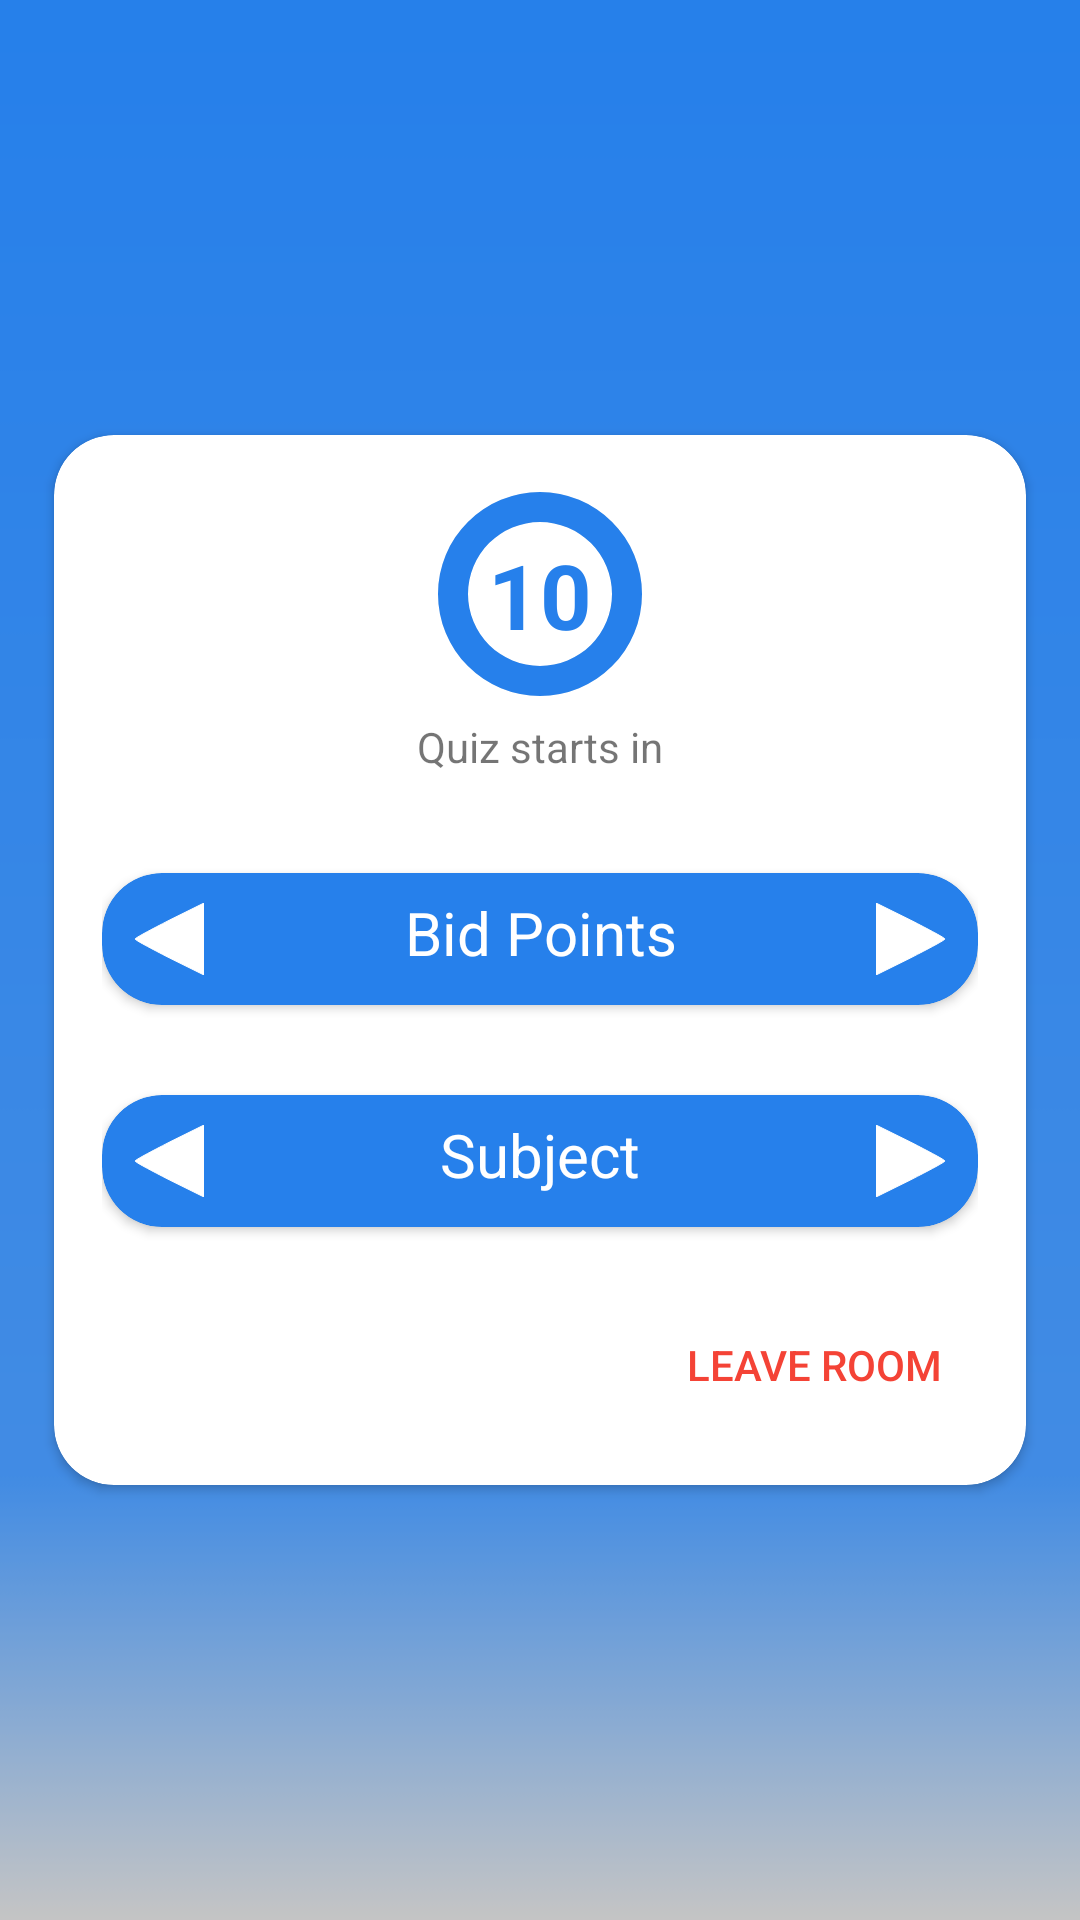

Android layout source for this screen:
<!-- AndroidManifest.xml: application theme AppTheme -->
<!-- res/layout/game_detail_layout.xml -->
<?xml version="1.0" encoding="utf-8"?>
<android.support.constraint.ConstraintLayout xmlns:android="http://schemas.android.com/apk/res/android"
    xmlns:app="http://schemas.android.com/apk/res-auto"
    android:layout_width="match_parent"
    android:layout_height="match_parent"
    android:background="@drawable/background">

    <android.support.v7.widget.CardView
        android:layout_width="324dp"
        android:layout_height="350dp"
        android:layout_margin="8dp"
        android:layout_marginStart="8dp"
        android:layout_marginTop="8dp"
        android:layout_marginEnd="8dp"
        android:layout_marginBottom="8dp"
        android:background="@drawable/card_background"
        app:cardCornerRadius="20dp"
        app:layout_constraintBottom_toBottomOf="parent"
        app:layout_constraintEnd_toEndOf="parent"
        app:layout_constraintStart_toStartOf="parent"
        app:layout_constraintTop_toTopOf="parent">

        <android.support.constraint.ConstraintLayout
            android:layout_width="match_parent"
            android:layout_height="match_parent"
            android:layout_margin="@dimen/dimen_5dp"
            android:layout_marginTop="@dimen/dimen_20dp">

            <ProgressBar
                android:id="@+id/progressBar"
                style="?android:attr/progressBarStyleHorizontal"
                android:layout_width="96dp"
                android:layout_height="96dp"
                android:layout_centerInParent="true"
                android:background="@drawable/progress_circle_dark"
                android:indeterminate="false"
                android:max="100"
                android:progress="100"
                android:progressDrawable="@drawable/progress_circle"
                android:rotation="-90"
                app:layout_constraintBottom_toBottomOf="parent"
                app:layout_constraintEnd_toEndOf="parent"
                app:layout_constraintStart_toStartOf="parent"
                app:layout_constraintTop_toTopOf="parent"
                app:layout_constraintVertical_bias="0.0" />

            <TextView
                android:id="@+id/textViewSeconds"
                android:layout_width="wrap_content"
                android:layout_height="wrap_content"
                android:layout_alignParentStart="true"
                android:layout_centerVertical="true"
                android:padding="@dimen/dimen_5dp"
                android:text="10"
                android:textColor="@color/colorPrimary"
                android:textSize="30sp"
                android:textStyle="bold"
                app:layout_constraintBottom_toBottomOf="@+id/progressBar"
                app:layout_constraintEnd_toEndOf="@+id/progressBar"
                app:layout_constraintStart_toStartOf="@+id/progressBar"
                app:layout_constraintTop_toTopOf="@+id/progressBar" />

            <TextView
                android:id="@+id/textViewLabel"
                android:layout_width="match_parent"
                android:layout_height="wrap_content"
                android:layout_marginStart="8dp"
                android:layout_marginTop="@dimen/dimen_16dp"
                android:layout_marginEnd="8dp"
                android:gravity="center"
                android:text="Quiz starts in"
                app:layout_constraintEnd_toEndOf="parent"
                app:layout_constraintStart_toStartOf="parent"
                app:layout_constraintTop_toBottomOf="@+id/textViewSeconds" />
        </android.support.constraint.ConstraintLayout>

        <LinearLayout
            android:layout_width="match_parent"
            android:layout_height="match_parent"
            android:layout_gravity="center"
            android:layout_marginStart="@dimen/dimen_16dp"
            android:layout_marginTop="@dimen/dimen_30dp"
            android:layout_marginEnd="@dimen/dimen_16dp"
            android:gravity="center"
            android:orientation="vertical">


            <android.support.v7.widget.CardView
                android:layout_width="match_parent"
                android:layout_height="wrap_content"
                app:cardBackgroundColor="@color/colorPrimary"
                app:cardCornerRadius="@dimen/space20dp">

                <LinearLayout
                    android:layout_width="match_parent"
                    android:layout_height="wrap_content"
                    android:layout_gravity="center"
                    android:orientation="horizontal">

                    <ImageView
                        android:id="@+id/imageButtonPreviousAmount"
                        android:layout_width="wrap_content"
                        android:layout_height="wrap_content"
                        android:clickable="true"
                        android:focusable="true"
                        android:foreground="?android:attr/selectableItemBackground"
                        android:padding="@dimen/space10dp"
                        android:rotation="180"
                        android:src="@drawable/navigate" />

                    <TextView
                        android:id="@+id/textViewAmount"
                        android:layout_width="match_parent"
                        android:layout_height="40dp"
                        android:layout_weight="1"
                        android:gravity="center"
                        android:text="Bid Points"
                        android:textAlignment="center"
                        android:textColor="@color/colorWhite"
                        android:textSize="20sp" />

                    <ImageView
                        android:id="@+id/imageButtonNextAmount"
                        android:layout_width="wrap_content"
                        android:layout_height="wrap_content"
                        android:clickable="true"
                        android:focusable="true"
                        android:foreground="?android:attr/selectableItemBackground"
                        android:padding="@dimen/space10dp"
                        android:src="@drawable/navigate" />
                </LinearLayout>

            </android.support.v7.widget.CardView>

            <android.support.v7.widget.CardView
                android:layout_width="match_parent"
                android:layout_height="wrap_content"
                android:layout_marginTop="30dp"
                app:cardBackgroundColor="@color/colorPrimary"
                app:cardCornerRadius="@dimen/space20dp">

                <LinearLayout
                    android:layout_width="match_parent"
                    android:layout_height="wrap_content"
                    android:layout_gravity="center"
                    android:orientation="horizontal">

                    <ImageView
                        android:id="@+id/imageButtonPreviousSubject"
                        android:layout_width="wrap_content"
                        android:layout_height="wrap_content"
                        android:clickable="true"
                        android:focusable="true"
                        android:foreground="?android:attr/selectableItemBackground"
                        android:padding="@dimen/space10dp"
                        android:rotation="180"
                        android:src="@drawable/navigate" />

                    <TextView
                        android:id="@+id/textViewSubject"
                        android:layout_width="match_parent"
                        android:layout_height="40dp"
                        android:layout_weight="1"
                        android:gravity="center"
                        android:text="Subject"
                        android:textAlignment="center"
                        android:textColor="@color/colorWhite"
                        android:textSize="20sp" />

                    <ImageView
                        android:id="@+id/imageButtonNextSubject"
                        android:layout_width="wrap_content"
                        android:layout_height="wrap_content"
                        android:clickable="true"
                        android:focusable="true"
                        android:foreground="?android:attr/selectableItemBackground"
                        android:padding="@dimen/space10dp"
                        android:src="@drawable/navigate" />
                </LinearLayout>

            </android.support.v7.widget.CardView>


            
            
            
            
            
            
            
            

        </LinearLayout>

        <Button
            android:id="@+id/buttonLeaveRoom"
            style="?borderlessButtonStyle"
            android:layout_width="wrap_content"
            android:layout_height="wrap_content"
            android:layout_gravity="bottom|end"
            android:layout_margin="@dimen/space16dp"
            android:text="Leave Room"
            android:textColor="@color/colorRed" />

    </android.support.v7.widget.CardView>


</android.support.constraint.ConstraintLayout>
<!-- resources referenced by this layout -->
<resources>
  <color name="colorPrimary">#2680EB</color>
  <color name="colorRed">#F44336</color>
  <color name="colorWhite">#FFFFFF</color>
  <dimen name="dimen_16dp">16dp</dimen>
  <dimen name="dimen_20dp">20dp</dimen>
  <dimen name="dimen_30dp">30dp</dimen>
  <dimen name="dimen_5dp">5dp</dimen>
  <dimen name="space10dp">10dp</dimen>
  <dimen name="space16dp">16dp</dimen>
  <dimen name="space20dp">20dp</dimen>
  <!-- drawable background: png bitmap (drawable, 2732 bytes) -->
  <!-- drawable button_background_green (drawable-v24) -->
  <?xml version="1.0" encoding="utf-8"?>
  <shape xmlns:android="http://schemas.android.com/apk/res/android" android:shape="rectangle" android:padding="10dp">
      <corners
          android:bottomRightRadius="15dp"
          android:bottomLeftRadius="15dp"
          android:topLeftRadius="15dp"
          android:topRightRadius="15dp"/>
      <solid android:color="@color/colorGreen"></solid>
  </shape>
  <!-- drawable navigate (drawable) -->
  <?xml version="1.0" encoding="utf-8"?>
  <vector xmlns:android="http://schemas.android.com/apk/res/android"
      android:width="24dp"
      android:height="24dp"
      android:viewportWidth="24.0"
      android:viewportHeight="24.0">
      <path
          android:pathData="M0,12l0,12 11.5,-5.7c6.3,-3.2 11.5,-6 11.5,-6.3 0,-0.3 -5.2,-3.1 -11.5,-6.3l-11.5,-5.7 0,12z"
          android:strokeColor="@color/primaryColor"
          android:fillColor="@color/primaryColor"/>
  </vector>
  <!-- drawable progress_circle (drawable) -->
  <?xml version="1.0" encoding="utf-8"?>
  <shape xmlns:android="http://schemas.android.com/apk/res/android"
      android:innerRadiusRatio="4"
      android:shape="ring"
      android:thickness="10dp"
      android:useLevel="true">
      <solid android:color="@color/colorPrimary" />
      <padding android:top="5dp" android:right="5dp"
          android:left="5dp" android:bottom="5dp"/>
  
  </shape>
  <!-- drawable progress_circle_dark (drawable) -->
  <?xml version="1.0" encoding="utf-8"?>
  <shape xmlns:android="http://schemas.android.com/apk/res/android"
      android:innerRadiusRatio="4"
      android:shape="ring"
      android:thickness="10dp"
      android:useLevel="false">
      <solid android:color="@color/lightGrey" />
  
  </shape>
  <style name="AppTheme" parent="BaseAppTheme" />
  <color name="colorGreen">#1E8417</color>
  <color name="primaryColor">#4527a0</color>
  <color name="lightGrey">#ededed</color>
  <style name="BaseAppTheme" parent="Theme.AppCompat.Light.NoActionBar">
          
          <item name="colorPrimary">@color/colorPrimary</item>
          <item name="colorPrimaryDark">@color/colorPrimary</item>
          <item name="colorAccent">@color/colorAccent</item>
  
          
          <item name="drawerArrowStyle">@style/DrawerArrowStyle</item>
          
  
          <item name="android:dialogTheme">@style/DialogTheme</item>
          <item name="android:alertDialogTheme">@style/AlertDialogTheme</item>
          <item name="android:windowBackground">@color/window_background</item>
      </style>
  <color name="colorAccent">#D81B60</color>
  <style name="DrawerArrowStyle" parent="Widget.AppCompat.DrawerArrowToggle">
          <item name="spinBars">true</item>
          <item name="color">@android:color/white</item>
      </style>
  <style name="DialogTheme" parent="Base.Theme.AppCompat.Light.Dialog">
          <item name="colorPrimary">@color/colorPrimary</item>
          <item name="colorPrimaryDark">@color/colorPrimaryDark</item>
          <item name="colorAccent">@color/colorAccent</item>
          <item name="background">@color/white</item>
      </style>
  <style name="AlertDialogTheme" parent="Theme.AppCompat.Light.Dialog.Alert">
          <item name="colorPrimary">@color/colorPrimary</item>
          <item name="colorPrimaryDark">@color/colorPrimaryDark</item>
          <item name="colorAccent">@color/colorAccent</item>
          <item name="background">@color/white</item>
      </style>
  <color name="window_background">#fbfbfb</color>
  <color name="colorPrimaryDark">#2680EB</color>
  <color name="white">#fff</color>
</resources>
